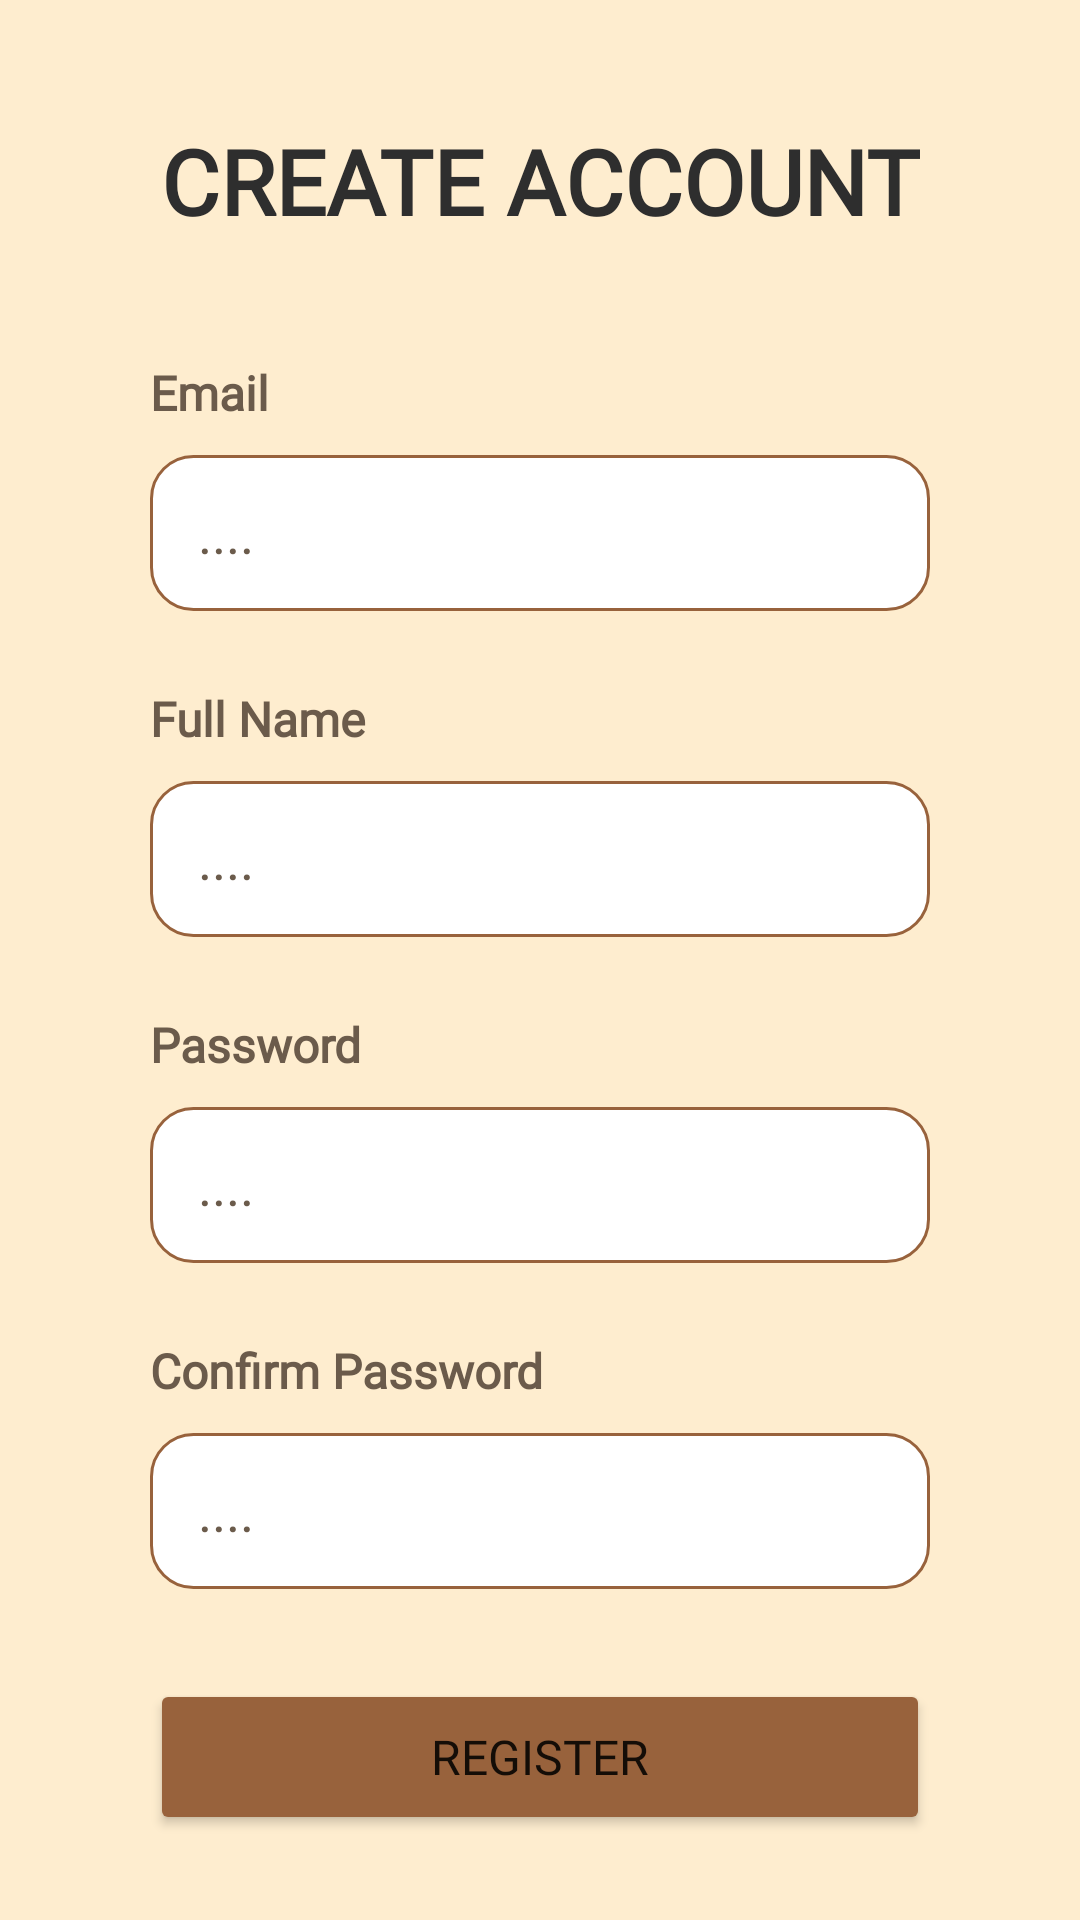

Reconstruct the res/layout file that produces this screen, plus the resources it refers to.
<!-- AndroidManifest.xml: application theme Theme.TechnicalSumm2 -->
<!-- res/layout/fragment_profile.xml -->
<?xml version="1.0" encoding="utf-8"?>
<androidx.constraintlayout.widget.ConstraintLayout
    xmlns:android="http://schemas.android.com/apk/res/android"
    xmlns:app="http://schemas.android.com/apk/res-auto"
    xmlns:tools="http://schemas.android.com/tools"
    android:layout_width="match_parent"
    android:layout_height="match_parent"
    android:background="@color/background"
    tools:context=".ProfileFragment">

    <EditText
        android:id="@+id/etPassword"
        android:layout_width="0dp"
        android:layout_height="wrap_content"
        android:layout_marginStart="50dp"
        android:layout_marginTop="10dp"
        android:layout_marginEnd="50dp"
        android:autofillHints="password"
        android:background="@drawable/edittext_background"
        android:ems="10"
        android:fontFamily="@font/acme"
        android:hint="@string/etPasswordHint"
        android:inputType="textPassword"
        android:minHeight="52dp"
        android:paddingHorizontal="16dp"
        android:paddingVertical="10dp"
        app:layout_constraintEnd_toEndOf="parent"
        app:layout_constraintStart_toStartOf="parent"
        app:layout_constraintTop_toBottomOf="@+id/tvPassword"
        android:textColor="@color/textPrimary"
        android:textColorHint="@color/textSecondary"/>

    <EditText
        android:id="@+id/etConfirmPassword"
        android:layout_width="0dp"
        android:layout_height="wrap_content"
        android:layout_marginStart="50dp"
        android:layout_marginTop="10dp"
        android:layout_marginEnd="50dp"
        android:autofillHints="password"
        android:background="@drawable/edittext_background"
        android:ems="10"
        android:fontFamily="@font/acme"
        android:hint="@string/etConfirmPasswordHint"
        android:inputType="textPassword"
        android:minHeight="52dp"
        android:paddingHorizontal="16dp"
        android:paddingVertical="10dp"
        app:layout_constraintEnd_toEndOf="parent"
        app:layout_constraintStart_toStartOf="parent"
        app:layout_constraintTop_toBottomOf="@+id/tvConfirmPassword"
        android:textColor="@color/textPrimary"
        android:textColorHint="@color/textSecondary"/>

    <EditText
        android:id="@+id/etFullName"
        android:layout_width="0dp"
        android:layout_height="wrap_content"
        android:layout_marginStart="50dp"
        android:layout_marginTop="10dp"
        android:layout_marginEnd="50dp"
        android:autofillHints="full name"
        android:background="@drawable/edittext_background"
        android:ems="10"
        android:fontFamily="@font/acme"
        android:hint="@string/etFullNameHint"
        android:inputType="text"
        android:minHeight="52dp"
        android:paddingHorizontal="16dp"
        android:paddingVertical="10dp"
        app:layout_constraintEnd_toEndOf="parent"
        app:layout_constraintStart_toStartOf="parent"
        app:layout_constraintTop_toBottomOf="@+id/tvFullName"
        android:textColor="@color/textPrimary"
        android:textColorHint="@color/textSecondary"/>

    <EditText
        android:id="@+id/etEmail"
        android:layout_width="0dp"
        android:layout_height="wrap_content"
        android:layout_marginStart="50dp"
        android:layout_marginTop="10dp"
        android:layout_marginEnd="50dp"
        android:autofillHints="emailAddress"
        android:background="@drawable/edittext_background"
        android:ems="10"
        android:fontFamily="@font/acme"
        android:hint="@string/etEmailHint"
        android:inputType="textEmailAddress"
        android:minHeight="52dp"
        android:paddingHorizontal="16dp"
        android:paddingVertical="10dp"
        app:layout_constraintEnd_toEndOf="parent"
        app:layout_constraintStart_toStartOf="parent"
        app:layout_constraintTop_toBottomOf="@+id/tvEmail"
        android:textColor="@color/textPrimary"
        android:textColorHint="@color/textSecondary"/>

    <Button
        android:id="@+id/btRegister"
        android:layout_width="0dp"
        android:layout_height="wrap_content"
        android:layout_marginStart="50dp"
        android:layout_marginTop="30dp"
        android:layout_marginEnd="50dp"
        android:backgroundTint="@color/primaryBrown"
        android:fontFamily="@font/acme"
        android:text="@string/btRegister"
        android:textSize="16sp"
        app:cornerRadius="20dp"
        android:minHeight="52dp"
        app:layout_constraintEnd_toEndOf="parent"
        app:layout_constraintStart_toStartOf="parent"
        app:layout_constraintTop_toBottomOf="@+id/etConfirmPassword"
        tools:ignore="VisualLintButtonSize" />

    <TextView
        android:id="@+id/tvEmail"
        android:layout_width="wrap_content"
        android:layout_height="wrap_content"
        android:layout_marginStart="50dp"
        android:layout_marginTop="120dp"
        android:fontFamily="@font/acme"
        android:text="@string/etEmail"
        app:layout_constraintBottom_toTopOf="@+id/etEmail"
        app:layout_constraintStart_toStartOf="parent"
        app:layout_constraintTop_toTopOf="parent"
        android:textSize="16sp"
        android:textStyle="bold"
        android:textColor="@color/textSecondary"/>

    <TextView
        android:id="@+id/tvFullName"
        android:layout_width="wrap_content"
        android:layout_height="wrap_content"
        android:layout_marginStart="50dp"
        android:layout_marginTop="25dp"
        android:fontFamily="@font/acme"
        android:text="@string/etFullName"
        android:textSize="16sp"
        android:textStyle="bold"
        android:textColor="@color/textSecondary"
        app:layout_constraintStart_toStartOf="parent"
        app:layout_constraintTop_toBottomOf="@+id/etEmail" />

    <TextView
        android:id="@+id/tvPassword"
        android:layout_width="wrap_content"
        android:layout_height="wrap_content"
        android:layout_marginStart="50dp"
        android:layout_marginTop="25dp"
        android:fontFamily="@font/acme"
        android:text="@string/etPassword"
        android:textSize="16sp"
        android:textStyle="bold"
        android:textColor="@color/textSecondary"
        app:layout_constraintStart_toStartOf="parent"
        app:layout_constraintTop_toBottomOf="@+id/etFullName" />

    <TextView
        android:id="@+id/tvConfirmPassword"
        android:layout_width="wrap_content"
        android:layout_height="wrap_content"
        android:layout_marginStart="50dp"
        android:layout_marginTop="25dp"
        android:fontFamily="@font/acme"
        android:text="@string/etConfirmPassword"
        android:textSize="16sp"
        android:textStyle="bold"
        android:textColor="@color/textSecondary"
        app:layout_constraintStart_toStartOf="parent"
        app:layout_constraintTop_toBottomOf="@+id/etPassword" />

    <TextView
        android:id="@+id/txtHome"
        android:layout_width="wrap_content"
        android:layout_height="wrap_content"
        android:fontFamily="@font/aclonica"
        android:text="@string/registration_title"
        android:textColor="@color/textPrimary"
        android:textSize="30sp"
        android:textStyle="bold"
        app:layout_constraintBottom_toTopOf="@+id/tvEmail"
        app:layout_constraintEnd_toEndOf="parent"
        app:layout_constraintStart_toStartOf="parent"
        app:layout_constraintTop_toTopOf="parent" />

</androidx.constraintlayout.widget.ConstraintLayout>
<!-- resources referenced by this layout -->
<resources>
  <color name="background">#FEEDCF</color>
  <color name="primaryBrown">#98623C</color>
  <color name="textPrimary">#2E2E2E</color>
  <color name="textSecondary">#6B5B4B</color>
  <!-- drawable edittext_background (drawable) -->
  <?xml version="1.0" encoding="utf-8"?>
  <shape xmlns:android="http://schemas.android.com/apk/res/android">
  
      <solid android:color="@color/editTextBackground"/>
  
      <corners android:radius="14dp"/>
  
      <stroke
          android:width="1dp"
          android:color="@color/editTextBorder"/>
  
  </shape>
  <string name="btRegister">Register</string>
  <string name="etConfirmPassword">Confirm Password</string>
  <string name="etConfirmPasswordHint">....</string>
  <string name="etEmail">Email</string>
  <string name="etEmailHint">....</string>
  <string name="etFullName">Full Name</string>
  <string name="etFullNameHint">....</string>
  <string name="etPassword">Password</string>
  <string name="etPasswordHint">....</string>
  <string name="registration_title">CREATE ACCOUNT</string>
  <style name="Theme.TechnicalSumm2" parent="Theme.MaterialComponents.DayNight.NoActionBar">
  
          
          <item name="colorPrimary">@color/primaryBrown</item>
          <item name="colorPrimaryVariant">@color/primaryBrown</item>
          <item name="colorOnPrimary">@color/white</item>
  
          
          <item name="colorSecondary">@color/primaryBrown</item>
          <item name="colorSecondaryVariant">@color/primaryBrown</item>
          <item name="colorOnSecondary">@color/white</item>
  
          
          <item name="android:windowBackground">@color/background</item>
  
          
          <item name="android:statusBarColor">@color/primaryBrown</item>
  
      </style>
  <color name="editTextBackground">#FFFFFF</color>
  <color name="editTextBorder">#98623C</color>
  <color name="white">#FFFFFFFF</color>
</resources>
